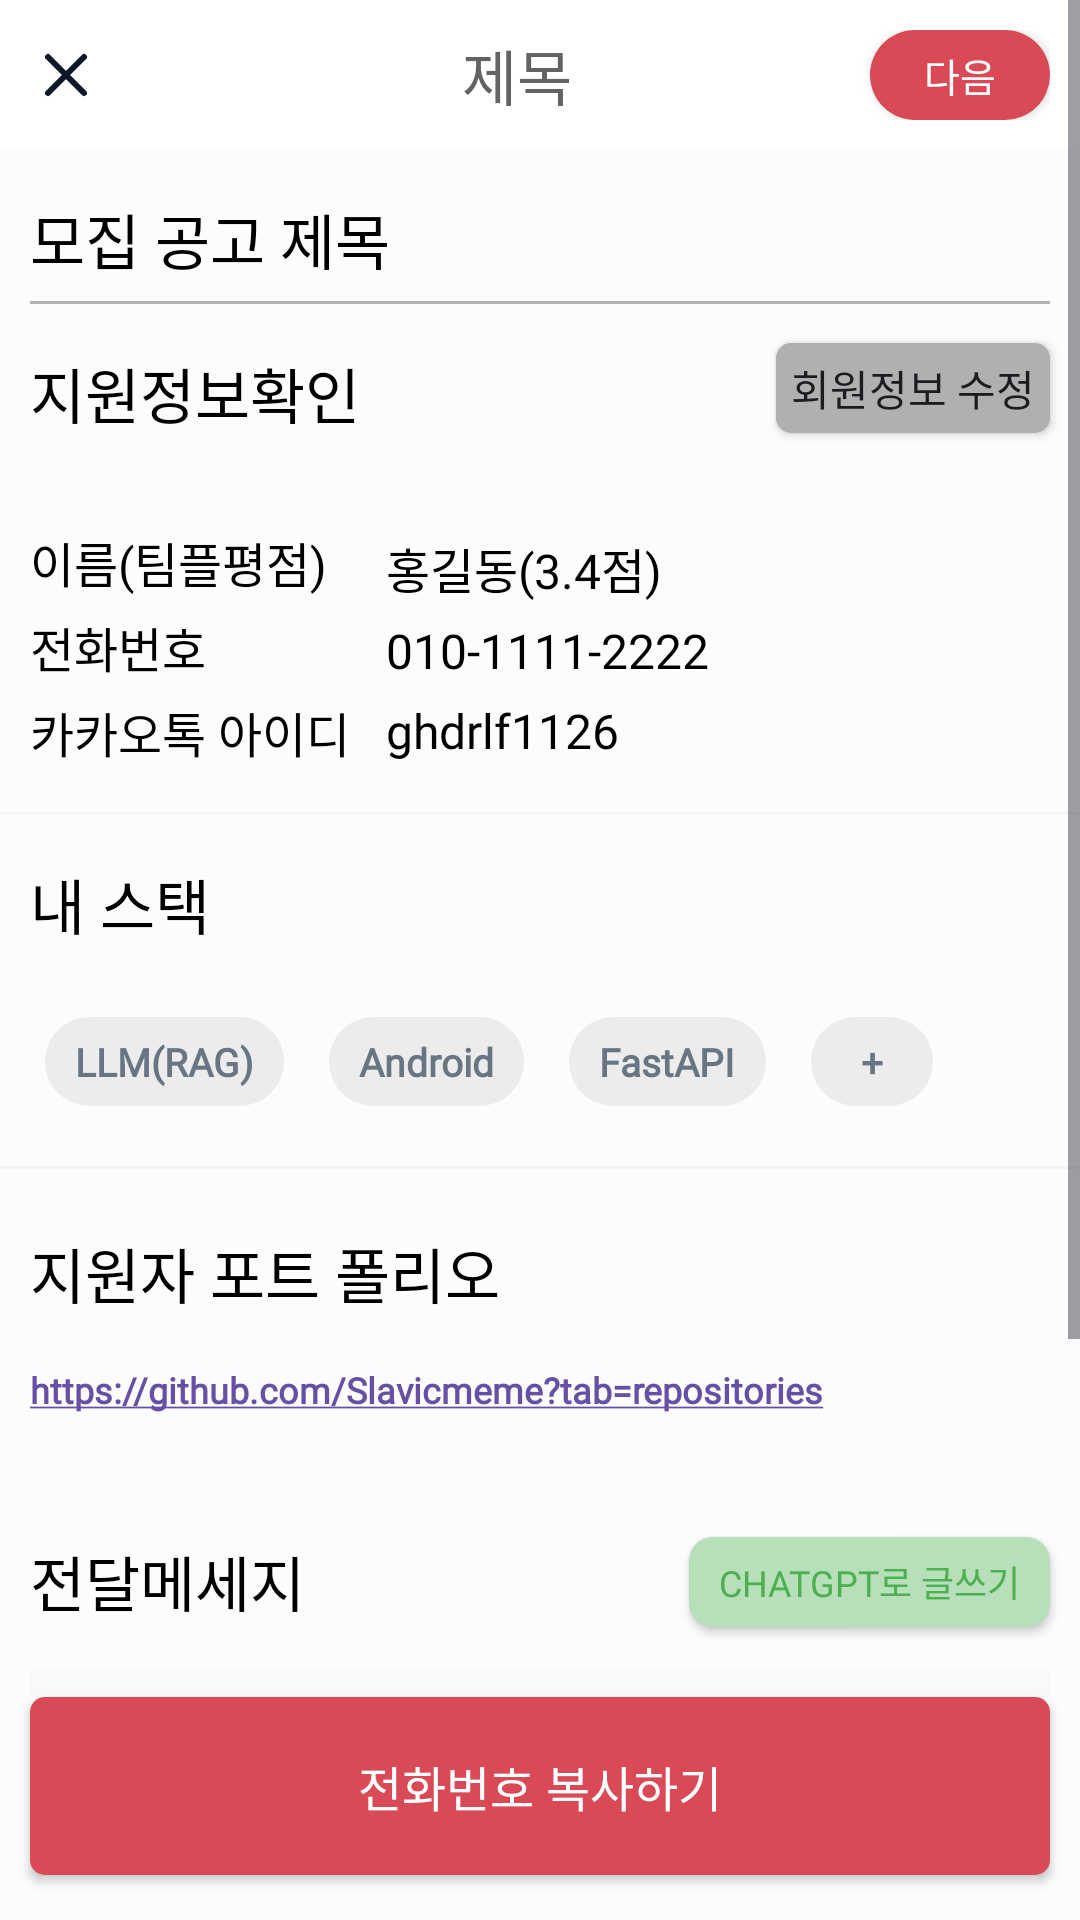

Android layout source for this screen:
<!-- AndroidManifest.xml: application theme Theme.MakeTeam_app -->
<!-- res/layout/fragment_apply_user_document.xml -->
<?xml version="1.0" encoding="utf-8"?>
<layout xmlns:tools="http://schemas.android.com/tools"
    xmlns:android="http://schemas.android.com/apk/res/android"
    xmlns:app="http://schemas.android.com/apk/res-auto">

<androidx.constraintlayout.widget.ConstraintLayout
    android:id="@+id/main"
    android:layout_width="match_parent"
    android:layout_height="match_parent"
    android:background="@color/project_white"
    tools:context=".view.mypage.fragment_apply_user_document">

    <ScrollView
        android:layout_width="match_parent"
        android:layout_height="0dp"
        app:layout_constraintBottom_toTopOf="@+id/btn_get_user_phonenum"
        app:layout_constraintEnd_toEndOf="parent"
        app:layout_constraintStart_toStartOf="parent"
        app:layout_constraintTop_toTopOf="parent">

        <LinearLayout
            android:layout_width="match_parent"
            android:layout_height="wrap_content"
            android:layout_marginBottom="20dp"
            android:orientation="vertical">

            <include
                android:id="@+id/header_user_document"
                android:layout_width="match_parent"
                android:layout_height="wrap_content"
                android:layout_marginBottom="10dp"
                layout="@layout/include_header" />

            <include
                android:id="@+id/include_user_info_document"
                layout="@layout/include_board_apply_myinfo"/>

            <include
                android:id="@+id/include_mystack_document"
                layout="@layout/include_applyto_mystack"
                android:layout_width="match_parent"
                android:layout_height="wrap_content"
                android:layout_marginTop="15dp" />

            <include
                android:id="@+id/include_message_document"
                layout="@layout/include_board_apply_mymessage"
                android:layout_width="match_parent"
                android:layout_height="wrap_content"
                android:layout_marginTop="15dp"
                android:layout_marginBottom="10dp" />
        </LinearLayout>
    </ScrollView>

    <androidx.appcompat.widget.AppCompatButton
        android:id="@+id/btn_get_user_phonenum"
        android:layout_width="match_parent"
        android:layout_height="wrap_content"
        android:layout_marginStart="10dp"
        android:layout_marginEnd="10dp"
        android:layout_marginBottom="15dp"
        android:text="전화번호 복사하기"
        android:background="@drawable/background_btn_red"
        android:textColor="@color/white"
        android:fontFamily="@font/pretendard_bold"
        android:textSize="16sp"
        android:paddingVertical="18sp"
        app:layout_constraintBottom_toBottomOf="parent"
        app:layout_constraintEnd_toEndOf="parent"
        app:layout_constraintStart_toStartOf="parent" />

</androidx.constraintlayout.widget.ConstraintLayout>
</layout>
<!-- res/layout/include_header.xml (included above) -->
<?xml version="1.0" encoding="utf-8"?>
<androidx.constraintlayout.widget.ConstraintLayout
    xmlns:android="http://schemas.android.com/apk/res/android"
    xmlns:app="http://schemas.android.com/apk/res-auto"
    android:layout_width="match_parent"
    android:layout_height="wrap_content"
    android:background="@color/white">

    <LinearLayout
        android:layout_width="match_parent"
        android:layout_height="wrap_content"
        android:layout_marginStart="10dp"
        android:layout_marginTop="10dp"
        android:layout_marginEnd="10dp"
        android:layout_marginBottom="10dp"
        android:gravity="center"
        android:orientation="horizontal"
        app:layout_constraintBottom_toBottomOf="parent"
        app:layout_constraintEnd_toEndOf="parent"
        app:layout_constraintStart_toStartOf="parent"
        app:layout_constraintTop_toTopOf="parent">

        <ImageButton
            android:id="@+id/btn_back_x"
            android:layout_width="wrap_content"
            android:layout_height="wrap_content"
            android:background="@drawable/ic_delete" />

        <TextView
            android:id="@+id/text_header_title"
            android:layout_width="wrap_content"
            android:layout_height="wrap_content"
            android:layout_marginStart="31dp"
            android:layout_weight="1"
            android:fontFamily="@font/pretendard_regular"
            android:gravity="center"
            android:text="제목"
            android:textColor="@color/text_gray"
            android:textSize="20sp" />

        <androidx.appcompat.widget.AppCompatButton
            android:id="@+id/btn_write_detail_setting"
            android:layout_width="60dp"
            android:layout_height="30dp"
            android:layout_marginHorizontal="10dp"
            android:layout_marginStart="10dp"
            android:background="@drawable/background_btn_red_round"
            android:fontFamily="@font/pretendard_regular"
            android:text="다음"
            android:textColor="@color/white"
            android:textSize="13sp" />

    </LinearLayout>

</androidx.constraintlayout.widget.ConstraintLayout>
<!-- res/layout/include_board_apply_myinfo.xml (included above) -->
<?xml version="1.0" encoding="utf-8"?>
<androidx.constraintlayout.widget.ConstraintLayout
    xmlns:android="http://schemas.android.com/apk/res/android"
    xmlns:app="http://schemas.android.com/apk/res-auto"
    xmlns:tools="http://schemas.android.com/tools"
    android:layout_width="match_parent"
    android:layout_height="wrap_content"
    android:background="@color/project_white">

    <TextView
        android:id="@+id/apply_detail_title"
        android:layout_width="match_parent"
        android:layout_height="wrap_content"
        android:layout_marginStart="10dp"
        android:layout_marginTop="5dp"
        android:layout_marginEnd="10dp"
        android:fontFamily="@font/pretendard_bold"
        android:text="모집 공고 제목"
        android:textColor="@color/black"
        android:textSize="20sp"
        app:layout_constraintEnd_toEndOf="parent"
        app:layout_constraintStart_toStartOf="parent"
        app:layout_constraintTop_toTopOf="parent" />

    <View
        android:id="@+id/view"
        android:layout_width="match_parent"
        android:layout_height="1dp"
        android:layout_marginStart="10dp"
        android:layout_marginTop="6dp"
        android:layout_marginEnd="10dp"
        android:background="@color/text_gray_light"
        app:layout_constraintEnd_toEndOf="parent"
        app:layout_constraintHorizontal_bias="1.0"
        app:layout_constraintStart_toStartOf="parent"
        app:layout_constraintTop_toBottomOf="@+id/apply_detail_title" />

    <TextView
        android:id="@+id/textView7"
        android:layout_width="wrap_content"
        android:layout_height="wrap_content"
        android:layout_marginStart="10dp"
        android:layout_marginTop="15dp"
        android:fontFamily="@font/pretendard_bold"
        android:text="지원정보확인"
        android:textColor="@color/black"
        android:textSize="20sp"
        app:layout_constraintStart_toStartOf="parent"
        app:layout_constraintTop_toBottomOf="@+id/view" />

    <androidx.appcompat.widget.AppCompatButton
        android:id="@+id/btn_myinfo_edit"
        android:layout_width="wrap_content"
        android:layout_height="30dp"
        android:layout_marginTop="13dp"
        android:layout_marginEnd="10dp"
        android:background="@drawable/background_btn_border_gray"
        android:fontFamily="@font/pretendard_regular"
        android:paddingHorizontal="5dp"
        android:text="회원정보 수정"
        app:layout_constraintEnd_toEndOf="parent"
        app:layout_constraintTop_toBottomOf="@+id/view" />

    <LinearLayout
        android:id="@+id/linearLayout2"
        android:layout_width="wrap_content"
        android:layout_height="wrap_content"
        android:layout_marginStart="10dp"
        android:layout_marginTop="30dp"
        android:layout_marginBottom="16dp"
        android:orientation="vertical"
        app:layout_constraintBottom_toBottomOf="parent"
        app:layout_constraintStart_toStartOf="parent"
        app:layout_constraintTop_toBottomOf="@+id/textView7">

        <TextView
            android:layout_width="wrap_content"
            android:layout_height="wrap_content"
            android:fontFamily="@font/pretendard_bold"
            android:text="이름(팀플평점)"
            android:textColor="@color/black"
            android:textSize="16sp" />

        <TextView
            android:layout_width="wrap_content"
            android:layout_height="wrap_content"
            android:layout_marginVertical="5dp"
            android:fontFamily="@font/pretendard_bold"
            android:text="전화번호"
            android:textColor="@color/black"
            android:textSize="16sp" />

        <TextView
            android:layout_width="wrap_content"
            android:layout_height="wrap_content"
            android:fontFamily="@font/pretendard_bold"
            android:text="카카오톡 아이디"
            android:textColor="@color/black"
            android:textSize="16sp" />

    </LinearLayout>

    <LinearLayout
        android:id="@+id/linearLayout5"
        android:layout_width="wrap_content"
        android:layout_height="wrap_content"
        android:layout_marginStart="10dp"
        android:layout_marginTop="30dp"
        android:orientation="vertical"
        android:padding="2dp"
        app:layout_constraintStart_toEndOf="@+id/linearLayout2"
        app:layout_constraintTop_toBottomOf="@+id/textView7">

        <TextView
            android:id="@+id/text_user_name_myinfo"
            android:layout_width="wrap_content"
            android:layout_height="wrap_content"
            android:fontFamily="@font/pretendard_regular"
            android:text="홍길동(3.4점)"
            android:textColor="@color/black"
            android:textSize="16sp" />

        <TextView
            android:layout_width="wrap_content"
            android:layout_height="wrap_content"
            android:layout_marginVertical="5dp"
            android:fontFamily="@font/pretendard_regular"
            android:text="010-1111-2222"
            android:textColor="@color/black"
            android:textSize="16sp" />

        <TextView
            android:layout_width="wrap_content"
            android:layout_height="wrap_content"
            android:fontFamily="@font/pretendard_regular"
            android:text="ghdrlf1126"
            android:textColor="@color/black"
            android:textSize="16sp" />

    </LinearLayout>

    <View
        android:layout_width="match_parent"
        android:layout_height="1dp"
        android:layout_marginTop="15dp"
        android:background="@color/background_text_gray"
        app:layout_constraintBottom_toBottomOf="parent"
        app:layout_constraintEnd_toEndOf="parent"
        app:layout_constraintStart_toStartOf="parent"
        app:layout_constraintTop_toBottomOf="@+id/linearLayout2" />

</androidx.constraintlayout.widget.ConstraintLayout>
<!-- res/layout/include_applyto_mystack.xml (included above) -->
<?xml version="1.0" encoding="utf-8"?>

<androidx.constraintlayout.widget.ConstraintLayout xmlns:android="http://schemas.android.com/apk/res/android"
    xmlns:app="http://schemas.android.com/apk/res-auto"
    xmlns:tools="http://schemas.android.com/tools"
    android:layout_width="match_parent"
    android:layout_height="match_parent">

    <LinearLayout
        android:id="@+id/stack_layout"
        android:layout_width="match_parent"
        android:layout_height="wrap_content"
        android:orientation="vertical"
        android:paddingBottom="16dp"
        tools:ignore="MissingConstraints">

        <TextView
            android:id="@+id/stack_title"
            android:layout_width="wrap_content"
            android:layout_height="wrap_content"
            android:text="내 스택"
            android:textColor="#000000"
            android:textSize="20sp"
            android:layout_marginBottom="15dp"
            android:fontFamily="@font/pretendard_bold"
            android:typeface="@integer/material_motion_duration_long_1"
            android:layout_marginHorizontal="10dp"
            android:paddingBottom="8dp"/>

        <LinearLayout
            android:id="@+id/stack_buttons_layout"
            android:layout_marginStart="15dp"
            android:layout_width="match_parent"
            android:layout_height="wrap_content"
            android:orientation="horizontal">

            <TextView
                android:id="@+id/my_stack_LLM"
                android:layout_width="wrap_content"
                android:layout_height="wrap_content"
                android:background="@drawable/btn_round"
                android:fontFamily="@font/pretendard_regular"
                android:paddingHorizontal="10dp"
                android:paddingVertical="6dp"
                android:text="LLM(RAG)"
                android:textStyle="bold"
                android:layout_marginEnd="15dp"
                android:textColor="#687684"
                android:textSize="13sp" />

            <TextView
                android:id="@+id/my_stack_Android"
                android:layout_width="wrap_content"
                android:layout_height="wrap_content"
                android:background="@drawable/btn_round"
                android:fontFamily="@font/pretendard_regular"
                android:paddingHorizontal="10dp"
                android:paddingVertical="6dp"
                android:text="Android"
                android:textStyle="bold"
                android:layout_marginEnd="15dp"
                android:textColor="#687684"
                android:textSize="13sp" />

            <TextView
                android:id="@+id/my_stack_FastAPI"
                android:layout_width="wrap_content"
                android:layout_height="wrap_content"
                android:background="@drawable/btn_round"
                android:fontFamily="@font/pretendard_regular"
                android:paddingHorizontal="10dp"
                android:paddingVertical="6dp"
                android:text="FastAPI"
                android:textStyle="bold"
                android:layout_marginEnd="15dp"
                android:textColor="#687684"
                android:textSize="13sp" />

            <TextView
                android:id="@+id/team_situation_detail_back"
                android:layout_width="wrap_content"
                android:layout_height="wrap_content"
                android:background="@drawable/btn_round"
                android:fontFamily="@font/pretendard_regular"
                android:paddingHorizontal="10dp"
                android:paddingVertical="6dp"
                android:text="  +  "
                android:textStyle="bold"
                android:textColor="#687684"
                android:textSize="13sp" />

        </LinearLayout>

        <View
            android:layout_width="match_parent"
            android:layout_height="1dp"
            android:layout_marginTop="20dp"
            android:layout_marginBottom="20dp"
            android:background="@color/background_text_gray"/>

        <TextView
            android:id="@+id/github_link_title"
            android:layout_width="wrap_content"
            android:layout_height="wrap_content"
            android:layout_marginHorizontal="10dp"
            android:textColor="#000000"
            android:text="지원자 포트 폴리오"
            android:textSize="20sp"
            android:fontFamily="@font/pretendard_bold"/>

        <TextView
            android:id="@+id/github_link"
            android:layout_width="wrap_content"
            android:layout_height="wrap_content"
            android:layout_marginTop="8dp"
            android:textColor="#0828C8"
            android:layout_marginHorizontal="10dp"
            android:text="https://github.com/Slavicmeme?tab=repositories"
            android:fontFamily="@font/pretendard_regular"
            android:textSize="12sp"
            android:textStyle="bold"
            android:autoLink="web"
            android:paddingTop="8dp"/>
    </LinearLayout>

</androidx.constraintlayout.widget.ConstraintLayout>
<!-- res/layout/include_board_apply_mymessage.xml (included above) -->
<?xml version="1.0" encoding="utf-8"?>
<androidx.constraintlayout.widget.ConstraintLayout
    xmlns:android="http://schemas.android.com/apk/res/android"
    xmlns:app="http://schemas.android.com/apk/res-auto"
    xmlns:tools="http://schemas.android.com/tools"
    android:layout_width="match_parent"
    android:layout_height="match_parent"
    android:background="@color/project_white">

    <TextView
        android:id="@+id/textView10"
        android:layout_width="wrap_content"
        android:layout_height="wrap_content"
        android:layout_marginStart="10dp"
        android:layout_marginTop="10dp"
        android:fontFamily="@font/pretendard_bold"
        android:text="전달메세지"
        android:textColor="@color/black"
        android:textSize="20sp"
        app:layout_constraintStart_toStartOf="parent"
        app:layout_constraintTop_toTopOf="parent" />

    <androidx.appcompat.widget.AppCompatButton
        android:id="@+id/btn_chatGpt_send"
        android:layout_width="wrap_content"
        android:layout_height="30dp"
        android:layout_marginTop="10dp"
        android:layout_marginEnd="10dp"
        android:background="@drawable/background_looking_for_team"
        android:fontFamily="@font/pretendard_regular"
        android:paddingHorizontal="10dp"
        android:text="chatGPT로 글쓰기"
        android:textColor="@color/text_green"
        android:textSize="12sp"
        app:layout_constraintEnd_toEndOf="parent"
        app:layout_constraintTop_toTopOf="parent"/>

    <EditText
        android:id="@+id/et_my_message"
        android:layout_width="match_parent"
        android:layout_height="wrap_content"
        android:layout_marginStart="10dp"
        android:layout_marginTop="15dp"
        android:layout_marginEnd="10dp"
        android:background="@drawable/background_edittext"
        android:hint="자신을 어필할 수 있도록\n지원 포지션에 맞게 작성해보세요."
        android:padding="7dp"
        android:gravity="start"
        android:fontFamily="@font/pretendard_regular"
        android:textSize="16sp"
        android:minHeight="150dp"
        app:layout_constraintEnd_toEndOf="parent"
        app:layout_constraintStart_toStartOf="parent"
        app:layout_constraintTop_toBottomOf="@+id/textView10" />

</androidx.constraintlayout.widget.ConstraintLayout>
<!-- resources referenced by this layout -->
<resources>
  <color name="background_text_gray">#F4F4F4</color>
  <color name="black">#FF000000</color>
  <color name="project_white">#FFFCFCFE</color>
  <color name="text_gray">#FF636363</color>
  <color name="text_gray_light">#FFB3B3B3</color>
  <color name="text_green">#FF4CAF50</color>
  <color name="white">#FFFFFFFF</color>
  <!-- drawable background_btn_border_gray (drawable) -->
  <?xml version="1.0" encoding="utf-8"?>
  <shape xmlns:android="http://schemas.android.com/apk/res/android"
      android:shape="rectangle">
  
      <solid
          android:color="#FFB0B0B0"/>
  
      <corners
          android:radius="5dp"/>
  
  </shape>
  <!-- drawable background_btn_red (drawable) -->
  <?xml version="1.0" encoding="utf-8"?>
  <shape xmlns:android="http://schemas.android.com/apk/res/android"
      android:shape="rectangle">
  
      <solid
          android:color="@color/main_color"/>
  
      <corners
          android:radius="5dp"/>
  
  </shape>
  <!-- drawable background_btn_red_round (drawable) -->
  <?xml version="1.0" encoding="utf-8"?>
  <shape xmlns:android="http://schemas.android.com/apk/res/android"
      android:shape="rectangle">
  
      <solid
          android:color="@color/main_color"/>
  
      <corners
          android:radius="30dp"/>
  
  </shape>
  <!-- drawable background_edittext (drawable) -->
  <?xml version="1.0" encoding="utf-8"?>
  <layer-list xmlns:android="http://schemas.android.com/apk/res/android">
      <item>
          <shape android:shape="rectangle">
              <solid android:color="@color/background_light_gray"/>
          </shape>
      </item>
      <item android:bottom="2dp">
          <shape android:shape="rectangle">
              <solid android:color="@color/background_text_gray_light"/>
          </shape>
      </item>
  </layer-list>
  <!-- drawable background_looking_for_team (drawable) -->
  <?xml version="1.0" encoding="utf-8"?>
  <shape xmlns:android="http://schemas.android.com/apk/res/android"
      android:shape="rectangle">
  
      <solid
          android:color="@color/background_green"/>
  
      <corners
          android:radius="8dp"/>
  
  </shape>
  <!-- drawable btn_round (drawable) -->
  <?xml version="1.0" encoding="utf-8"?>
  
  <shape xmlns:android="http://schemas.android.com/apk/res/android"
      android:shape="rectangle">
  
      <solid
          android:color="#ECECEC"/>
  
      <corners
          android:radius="50dp"/>
  
  </shape>
  <!-- drawable ic_delete (drawable) -->
  <vector xmlns:android="http://schemas.android.com/apk/res/android"
      android:width="24dp"
      android:height="24dp"
      android:viewportWidth="24"
      android:viewportHeight="24">
    <path
        android:pathData="M18,6L6,18"
        android:strokeLineJoin="round"
        android:strokeWidth="2"
        android:fillColor="#00000000"
        android:strokeColor="#0F172A"
        android:strokeLineCap="round"/>
    <path
        android:pathData="M6,6L18,18"
        android:strokeLineJoin="round"
        android:strokeWidth="2"
        android:fillColor="#00000000"
        android:strokeColor="#0F172A"
        android:strokeLineCap="round"/>
  </vector>
  <style name="Theme.MakeTeam_app" parent="Base.Theme.MakeTeam_app" />
  <color name="main_color">#FFD94A56</color>
  <color name="background_light_gray">#E8E8E8</color>
  <color name="background_text_gray_light">#F5FAFAFA</color>
  <color name="background_green">#FFB7DFB9</color>
  <style name="Base.Theme.MakeTeam_app" parent="Theme.Material3.DayNight.NoActionBar">
          
          <item name="android:statusBarColor">@color/black</item>
      </style>
</resources>
